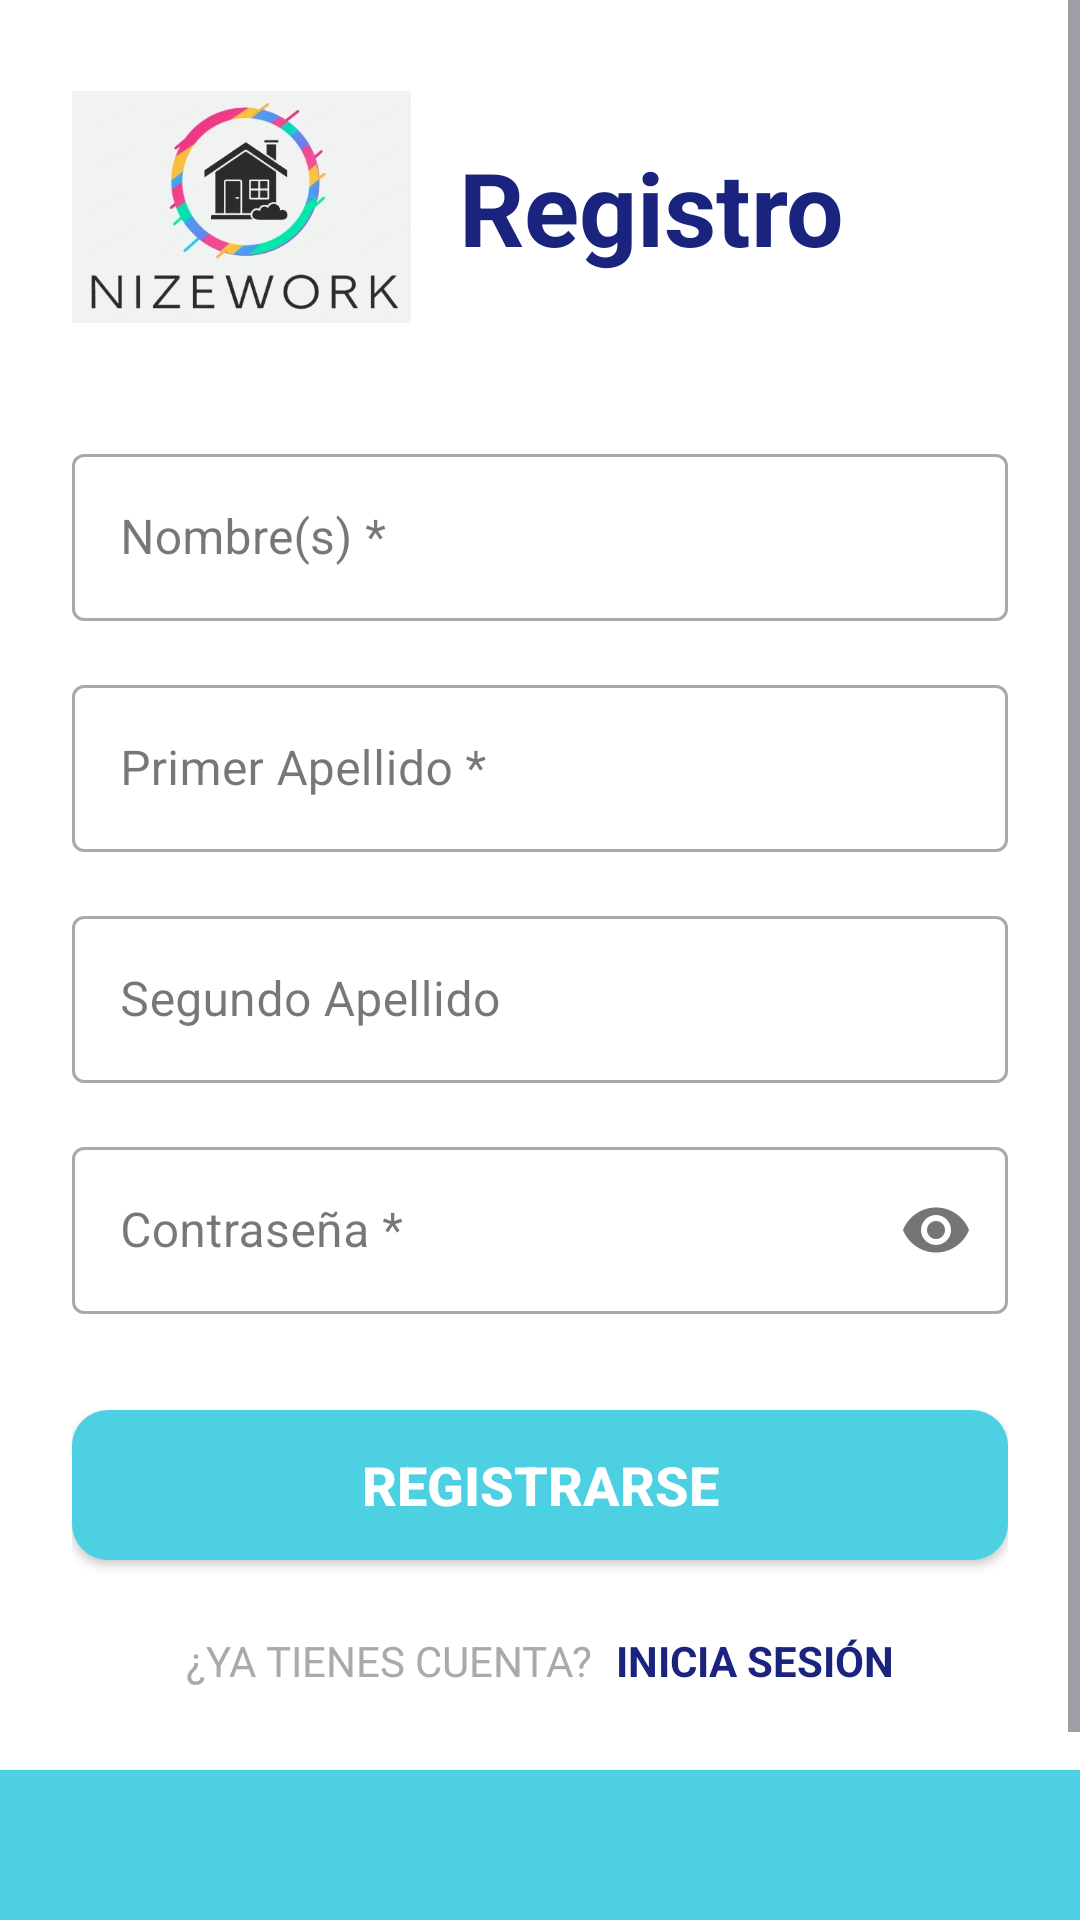

The Android layout XML behind this screen, and the referenced resources:
<!-- AndroidManifest.xml: application theme Theme.NizeWork_Android -->
<!-- res/layout/activity_register.xml -->
<?xml version="1.0" encoding="utf-8"?>
<androidx.constraintlayout.widget.ConstraintLayout xmlns:android="http://schemas.android.com/apk/res/android"
    xmlns:app="http://schemas.android.com/apk/res-auto"
    xmlns:tools="http://schemas.android.com/tools"
    android:id="@+id/main"
    android:layout_width="match_parent"
    android:layout_height="match_parent"
    android:background="@android:color/white"
    tools:context=".auth.RegisterActivity">

    <View
        android:id="@+id/bottomView"
        android:layout_width="0dp"
        android:layout_height="50dp"
        android:background="#4DD0E1"
        app:layout_constraintBottom_toBottomOf="parent"
        app:layout_constraintEnd_toEndOf="parent"
        app:layout_constraintStart_toStartOf="parent" />

    <ScrollView
        android:layout_width="match_parent"
        android:layout_height="0dp"
        app:layout_constraintTop_toTopOf="parent"
        app:layout_constraintBottom_toTopOf="@id/bottomView">

        <androidx.constraintlayout.widget.ConstraintLayout
            android:layout_width="match_parent"
            android:layout_height="wrap_content"
            android:padding="24dp">

            <ImageView
                android:id="@+id/logoImageView"
                android:layout_width="113dp"
                android:layout_height="90dp"
                android:contentDescription="@string/logo_description"
                android:src="@drawable/nizeworklogo"
                app:layout_constraintStart_toStartOf="parent"
                app:layout_constraintTop_toTopOf="parent" />

            <TextView
                android:id="@+id/titleRegister"
                android:layout_width="wrap_content"
                android:layout_height="wrap_content"
                android:layout_marginStart="16dp"
                android:text="@string/register_header"
                android:textColor="#1A237E"
                android:textSize="34sp"
                android:textStyle="bold"
                app:layout_constraintBottom_toBottomOf="@id/logoImageView"
                app:layout_constraintStart_toEndOf="@id/logoImageView"
                app:layout_constraintTop_toTopOf="@id/logoImageView" />

            <com.google.android.material.textfield.TextInputLayout
                android:id="@+id/namesInputLayout"
                style="@style/Widget.MaterialComponents.TextInputLayout.OutlinedBox"
                android:layout_width="0dp"
                android:layout_height="wrap_content"
                android:layout_marginTop="32dp"
                android:hint="@string/hint_names"
                app:layout_constraintEnd_toEndOf="parent"
                app:layout_constraintStart_toStartOf="parent"
                app:layout_constraintTop_toBottomOf="@id/logoImageView">

                <com.google.android.material.textfield.TextInputEditText
                    android:id="@+id/namesEditText"
                    android:layout_width="match_parent"
                    android:layout_height="wrap_content"
                    android:inputType="textPersonName|textCapWords" />
            </com.google.android.material.textfield.TextInputLayout>


            <com.google.android.material.textfield.TextInputLayout
                android:id="@+id/firstLastNameInputLayout"
                style="@style/Widget.MaterialComponents.TextInputLayout.OutlinedBox"
                android:layout_width="0dp"
                android:layout_height="wrap_content"
                android:layout_marginTop="16dp"
                android:hint="@string/hint_first_last_name"
                app:layout_constraintEnd_toEndOf="parent"
                app:layout_constraintStart_toStartOf="parent"
                app:layout_constraintTop_toBottomOf="@id/namesInputLayout">

                <com.google.android.material.textfield.TextInputEditText
                    android:id="@+id/firstLastNameEditText"
                    android:layout_width="match_parent"
                    android:layout_height="wrap_content"
                    android:inputType="textPersonName|textCapWords" />
            </com.google.android.material.textfield.TextInputLayout>

            <com.google.android.material.textfield.TextInputLayout
                android:id="@+id/secondLastNameInputLayout"
                style="@style/Widget.MaterialComponents.TextInputLayout.OutlinedBox"
                android:layout_width="0dp"
                android:layout_height="wrap_content"
                android:layout_marginTop="16dp"
                android:hint="@string/hint_second_last_name"
                app:layout_constraintEnd_toEndOf="parent"
                app:layout_constraintStart_toStartOf="parent"
                app:layout_constraintTop_toBottomOf="@id/firstLastNameInputLayout">

                <com.google.android.material.textfield.TextInputEditText
                    android:id="@+id/secondLastNameEditText"
                    android:layout_width="match_parent"
                    android:layout_height="wrap_content"
                    android:inputType="textPersonName|textCapWords" />
            </com.google.android.material.textfield.TextInputLayout>

            <com.google.android.material.textfield.TextInputLayout
                android:id="@+id/passwordInputLayout"
                style="@style/Widget.MaterialComponents.TextInputLayout.OutlinedBox"
                android:layout_width="0dp"
                android:layout_height="wrap_content"
                android:layout_marginTop="16dp"
                android:hint="@string/hint_password"
                app:layout_constraintEnd_toEndOf="parent"
                app:layout_constraintStart_toStartOf="parent"
                app:layout_constraintTop_toBottomOf="@id/secondLastNameInputLayout"
                app:passwordToggleEnabled="true">

                <com.google.android.material.textfield.TextInputEditText
                    android:id="@+id/txtPassword"
                    android:layout_width="match_parent"
                    android:layout_height="wrap_content"
                    android:inputType="textPassword" />
            </com.google.android.material.textfield.TextInputLayout>

            <androidx.appcompat.widget.AppCompatButton
                android:id="@+id/registerButton"
                android:layout_width="0dp"
                android:layout_height="50dp"
                android:layout_marginTop="32dp"
                android:background="@drawable/button_primary_background"
                android:text="@string/register_button_new"
                android:textColor="@android:color/white"
                android:textSize="18sp"
                android:textStyle="bold"
                app:layout_constraintEnd_toEndOf="parent"
                app:layout_constraintStart_toStartOf="parent"
                app:layout_constraintTop_toBottomOf="@id/passwordInputLayout" />

            <TextView
                android:id="@+id/alreadyAccountText"
                android:layout_width="wrap_content"
                android:layout_height="wrap_content"
                android:layout_marginTop="24dp"
                android:layout_marginEnd="8dp"
                android:layout_marginBottom="16dp"
                android:text="@string/already_have_account_prompt"
                android:textColor="@android:color/darker_gray"
                app:layout_constraintBottom_toBottomOf="parent"
                app:layout_constraintEnd_toStartOf="@id/loginLinkText"
                app:layout_constraintHorizontal_chainStyle="packed"
                app:layout_constraintStart_toStartOf="parent"
                app:layout_constraintTop_toBottomOf="@id/registerButton" />

            <TextView
                android:id="@+id/loginLinkText"
                android:layout_width="wrap_content"
                android:layout_height="wrap_content"
                android:paddingTop="8dp"
                android:paddingBottom="8dp"
                android:text="@string/login_link"
                android:textColor="#1A237E"
                android:textStyle="bold"
                app:layout_constraintBottom_toBottomOf="@id/alreadyAccountText"
                app:layout_constraintEnd_toEndOf="parent"
                app:layout_constraintStart_toEndOf="@id/alreadyAccountText"
                app:layout_constraintTop_toTopOf="@id/alreadyAccountText" />

        </androidx.constraintlayout.widget.ConstraintLayout>
    </ScrollView>

</androidx.constraintlayout.widget.ConstraintLayout>
<!-- resources referenced by this layout -->
<resources>
  <!-- drawable button_primary_background (drawable) -->
  <?xml version="1.0" encoding="utf-8"?>
  <shape xmlns:android="http://schemas.android.com/apk/res/android"
      android:shape="rectangle">
      <solid android:color="#4DD0E1" /> <corners android:radius="12dp" />
  </shape>
  <!-- drawable nizeworklogo: jpg bitmap (drawable, 22169 bytes) -->
  <string name="already_have_account_prompt">¿YA TIENES CUENTA?</string>
  <string name="hint_first_last_name">Primer Apellido *</string>
  <string name="hint_names">Nombre(s) *</string>
  <string name="hint_password">Contraseña *</string>
  <string name="hint_second_last_name">Segundo Apellido</string>
  <string name="login_link">INICIA SESIÓN</string>
  <string name="logo_description">Logo de la aplicación NizeWork</string>
  <string name="register_button_new">REGISTRARSE</string>
  <string name="register_header">Registro</string>
  <style name="Theme.NizeWork_Android" parent="Base.Theme.NizeWork_Android" />
  <style name="Base.Theme.NizeWork_Android" parent="Theme.Material3.DayNight.NoActionBar">
          
          
      </style>
</resources>
